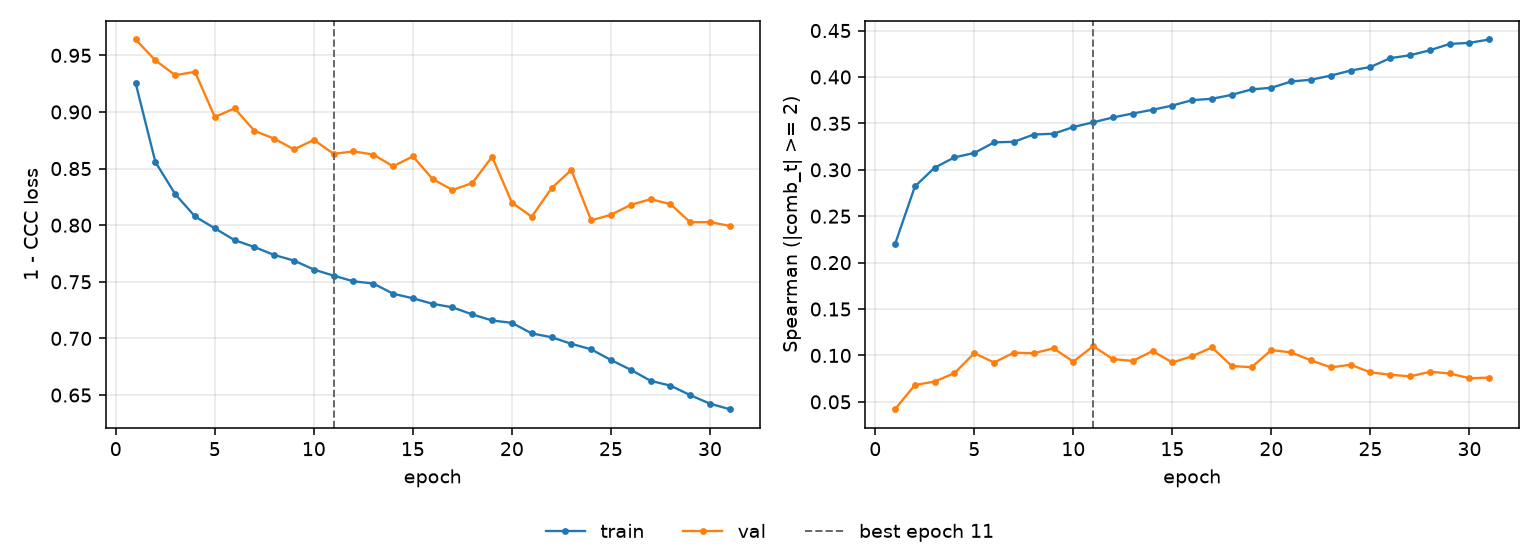

Data behind this chart, as committed beside it:
epoch, tr_loss, vl_loss, tr_sp, vl_sp, is_best
1, 0.9257, 0.964, 0.2199, 0.04208, False
2, 0.8558, 0.9456, 0.282, 0.06816, False
3, 0.8275, 0.9325, 0.3023, 0.07185, False
4, 0.8077, 0.9355, 0.3134, 0.08101, False
5, 0.7973, 0.8955, 0.3182, 0.1024, False
6, 0.7868, 0.9032, 0.3295, 0.09236, False
7, 0.7807, 0.8833, 0.3302, 0.103, False
8, 0.7737, 0.8764, 0.338, 0.1023, False
9, 0.7687, 0.8669, 0.3389, 0.1076, False
10, 0.7608, 0.8753, 0.3461, 0.09333, False
11, 0.7554, 0.863, 0.3511, 0.11, True
12, 0.7505, 0.8652, 0.3564, 0.09608, False
13, 0.7485, 0.8624, 0.3606, 0.09407, False
14, 0.7395, 0.852, 0.3647, 0.1047, False
15, 0.7354, 0.8608, 0.3692, 0.09243, False
16, 0.7305, 0.8407, 0.3751, 0.09915, False
17, 0.7275, 0.8311, 0.3765, 0.1087, False
18, 0.7212, 0.8372, 0.3808, 0.08853, False
19, 0.7158, 0.8604, 0.3866, 0.08737, False
20, 0.7137, 0.82, 0.3884, 0.1058, False
21, 0.7044, 0.8075, 0.3951, 0.1032, False
22, 0.7011, 0.8326, 0.397, 0.09472, False
23, 0.6952, 0.8488, 0.4015, 0.08715, False
24, 0.6904, 0.8043, 0.4069, 0.08997, False
25, 0.6809, 0.8092, 0.4107, 0.08182, False
26, 0.6723, 0.8179, 0.4203, 0.07923, False
27, 0.6625, 0.8229, 0.4234, 0.07745, False
28, 0.6583, 0.8187, 0.4288, 0.08235, False
29, 0.6499, 0.8026, 0.4356, 0.08063, False
30, 0.6424, 0.8028, 0.4368, 0.0754, False
31, 0.6375, 0.7994, 0.4404, 0.07615, False
